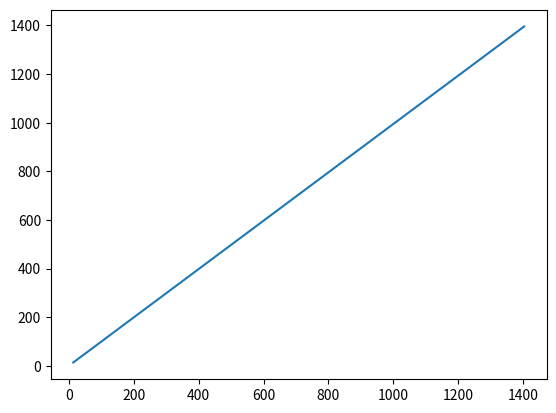

The matplotlib source for this figure:
# -*- coding: utf-8 -*-
"""
Created on Tue May 14 11:05:18 2013

@author: acesimbrote
"""

from numpy import *
import matplotlib.pyplot as plt   
c=0.005
t=0.
g=9.9
u=150.0
v=150.0
x=0.
y=0.
h=0.1
V=sqrt((u**2.)+(v**2.))
X=[]
Y=[]

    
for i in range(100):
    k1=-h*V*c*u
    l1 = (-g-c*V*v)*h
    t=t+h
    V=sqrt((u+(0.5)*k1)**2.+(v+(0.5)*l1)**2.)
    k2 = -c*V*(u+k1)*(3./2.)*h
    l2 = (-g-c*V*(v+l1))*(3./2.)*h
    V=sqrt((u-k1+2*k2)**2+(v-l1+2*l2)**2)
    k3=-c*V*(u-k1+2.*k2)*2.*h
    l3 = (-g-c*V*(v-l1+2.*l2))*2.*h
    UU=u+(1./6)*(k1+4*k2+k3)
    VV=v+(1./6)*(l1+4*l2+l3) 
    x= x+ 0.5*(u+UU)*h
    y= y+ 0.5*(v+VV)*h
    X.append(x)
    Y.append(y)
    
plt.plot(X,Y)
plt.show()